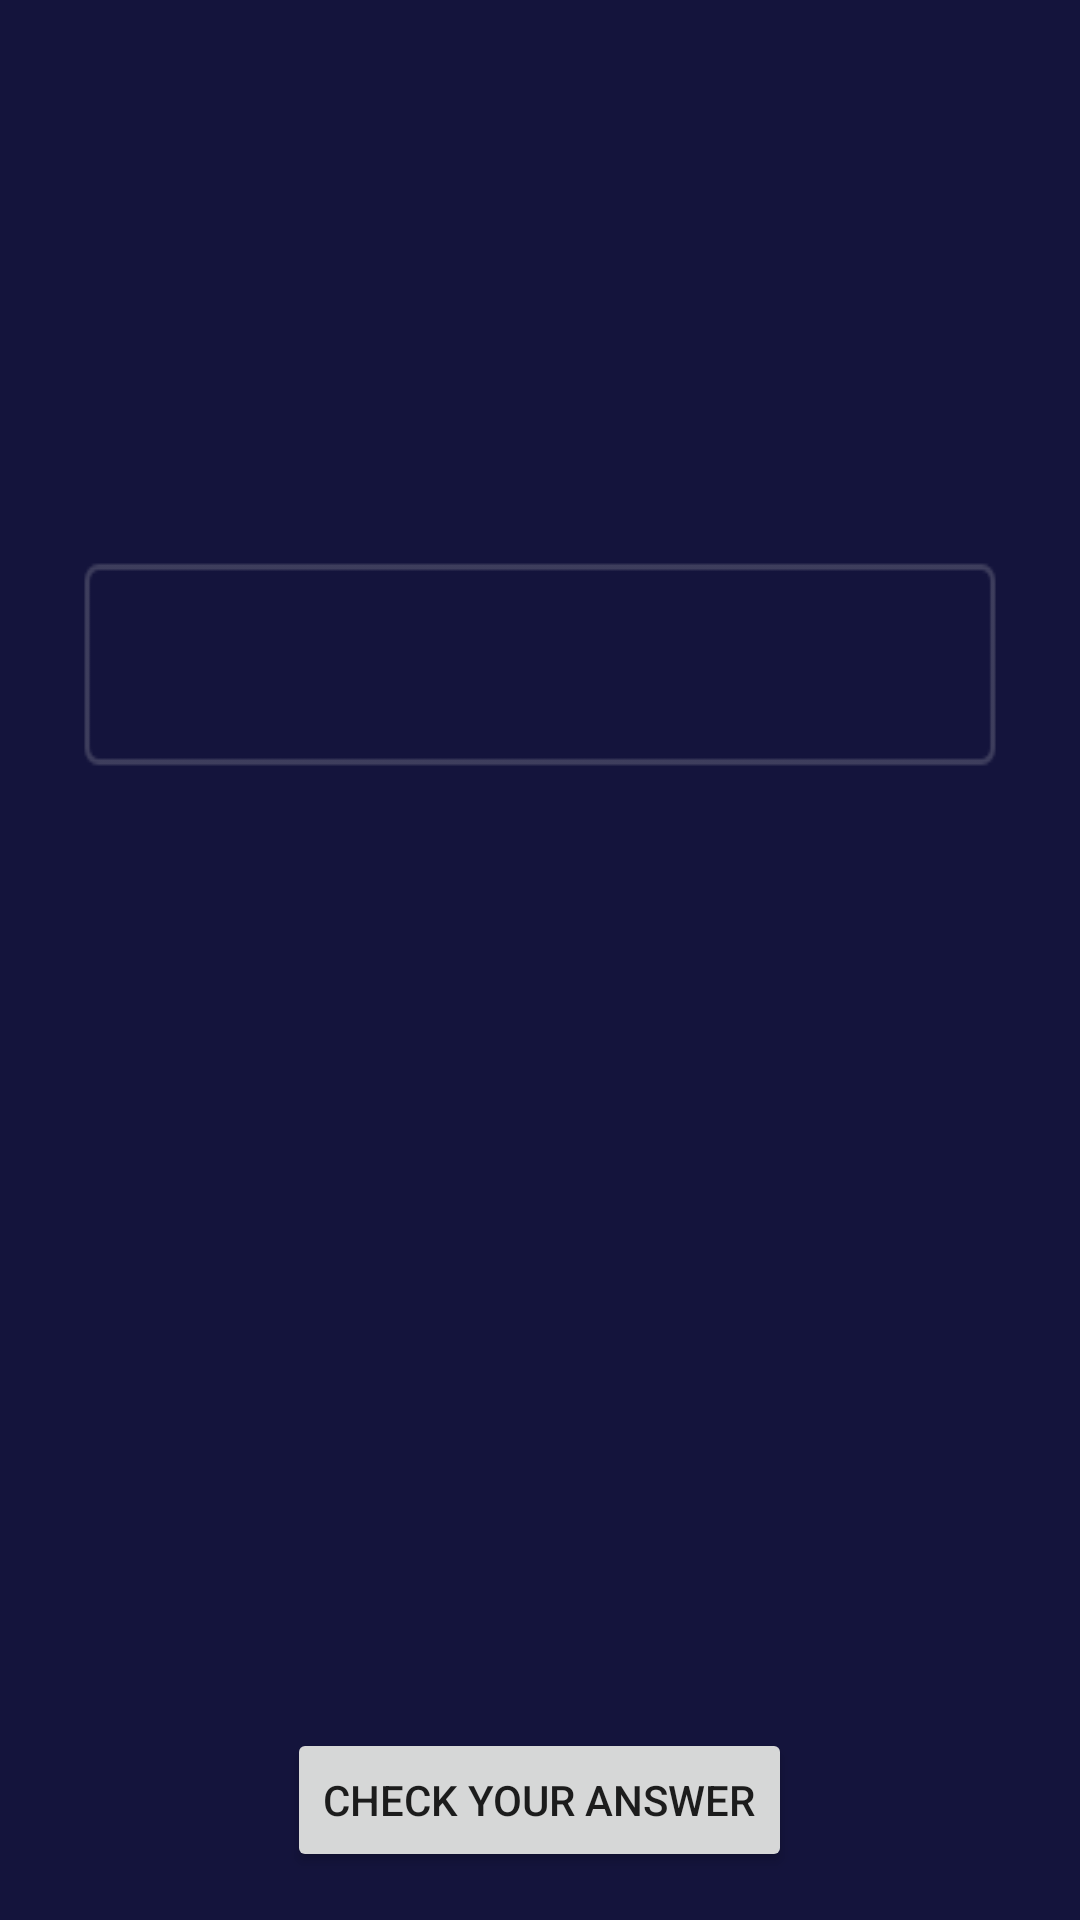

Produce the Android XML layout that renders to this screen, including the resource entries it uses.
<!-- AndroidManifest.xml: application theme AppTheme -->
<!-- res/layout/activity_main5.xml -->
<?xml version="1.0" encoding="utf-8"?>
<LinearLayout

    xmlns:android="http://schemas.android.com/apk/res/android"
    xmlns:tools="http://schemas.android.com/tools"
    android:id="@+id/edit_text_fragment"
    android:layout_width="match_parent"
    android:layout_height="match_parent"
    android:background="@color/backgroundColor"
    android:orientation="vertical"
    android:paddingBottom="@dimen/activity_vertical_margin"
    android:paddingLeft="@dimen/activity_horizontal_margin"
    android:paddingRight="@dimen/activity_horizontal_margin"
    android:paddingTop="@dimen/activity_vertical_margin"
    tools:context="com.example.android.crazyquizz.ScreenSlidePagerFragmentTwo">


    <TextView
        android:id="@+id/question_text_view"
        android:layout_width="wrap_content"
        android:layout_height="100dp"
        android:gravity="center"
        android:text=""
        android:textColor="#ffffff"
        android:textSize="20sp" />

    <EditText
        android:id="@+id/input_answer"
        android:layout_width="match_parent"
        android:layout_height="wrap_content"
        android:layout_marginTop="60dp"
        android:background="@drawable/button_drawable_state"
        android:button="@android:color/transparent"
        android:cursorVisible="true"
        android:inputType="textCapWords" />

    <RelativeLayout
        android:layout_width="match_parent"
        android:layout_height="wrap_content">

        <Button
            android:id="@+id/submit_answer"
            android:layout_width="wrap_content"
            android:layout_height="wrap_content"
            android:layout_alignParentBottom="true"
            android:layout_centerHorizontal="true"
            android:layout_marginTop="20dp"
            android:text="Check Your Answer"
            android:textAllCaps="true"

            />

    </RelativeLayout>

</LinearLayout>
<!-- resources referenced by this layout -->
<resources>
  <color name="backgroundColor">#14143C</color>
  <dimen name="activity_horizontal_margin">16dp</dimen>
  <dimen name="activity_vertical_margin">16dp</dimen>
  <!-- drawable button_drawable_state (drawable) -->
  <?xml version="1.0" encoding="utf-8"?>
  <selector xmlns:android="http://schemas.android.com/apk/res/android">
  
  
  
  
  <item android:state_checked="true"
      android:drawable="@drawable/buttoncheckedone"/> 
  <item android:drawable="@drawable/buttonuncheckedone" /> 
  
  </selector>
  <style name="AppTheme" parent="Theme.AppCompat.Light.DarkActionBar">
          
          <item name="colorPrimary">@color/colorPrimary</item>
          <item name="colorPrimaryDark">@color/colorPrimaryDark</item>
          <item name="colorAccent">@color/colorAccent</item>
      </style>
  <!-- drawable buttoncheckedone: png bitmap (drawable, 8272 bytes) -->
  <!-- drawable buttonuncheckedone: png bitmap (drawable, 813 bytes) -->
  <color name="colorPrimary">#3F51B5</color>
  <color name="colorPrimaryDark">#303F9F</color>
  <color name="colorAccent">#FF4081</color>
</resources>
